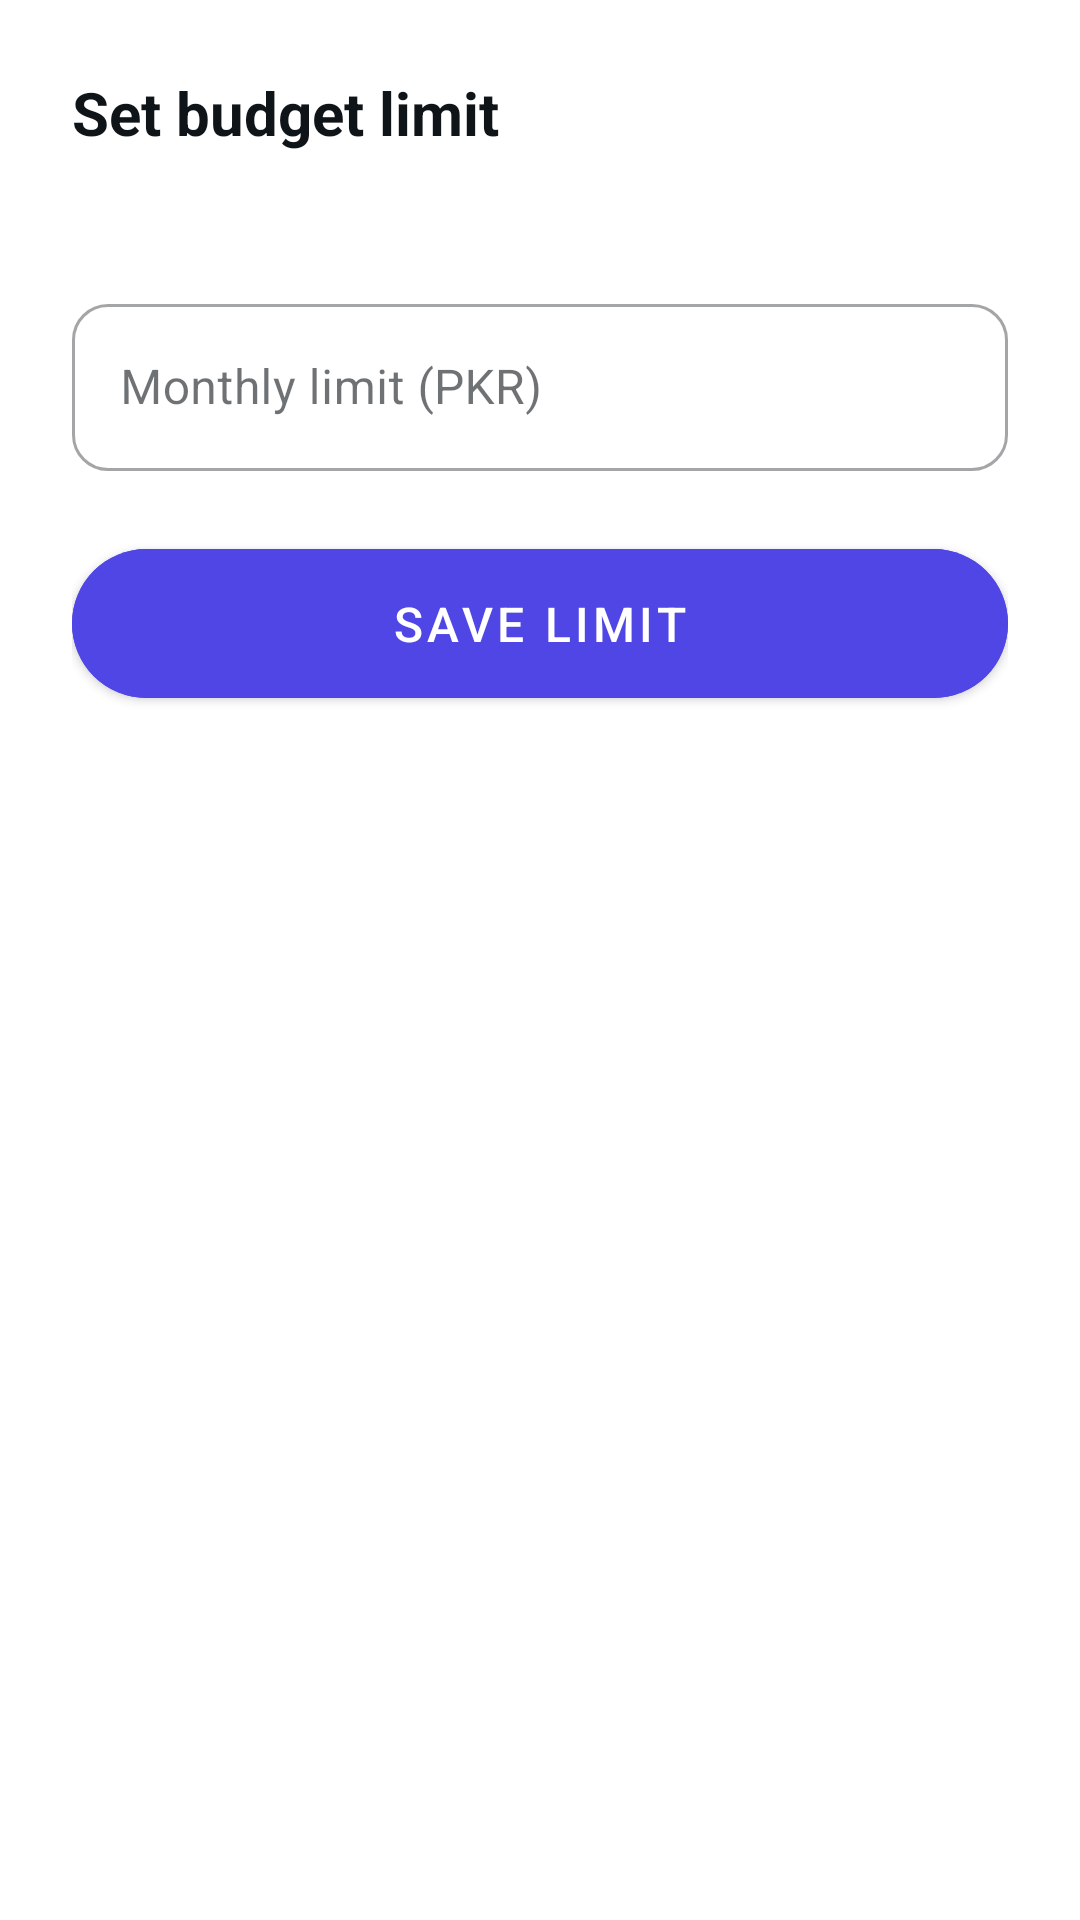

Reconstruct the res/layout file that produces this screen, plus the resources it refers to.
<!-- AndroidManifest.xml: application theme Theme.Finora -->
<!-- res/layout/bottom_sheet_set_budget.xml -->
<?xml version="1.0" encoding="utf-8"?>
<LinearLayout
    xmlns:android="http://schemas.android.com/apk/res/android"
    xmlns:app="http://schemas.android.com/apk/res-auto"
    android:layout_width="match_parent"
    android:layout_height="wrap_content"
    android:orientation="vertical"
    android:padding="24dp"
    android:background="@color/surface">

    <TextView
        android:id="@+id/tvSheetTitle"
        android:layout_width="wrap_content"
        android:layout_height="wrap_content"
        android:text="Set budget limit"
        android:textSize="20sp"
        android:textColor="@color/ink"
        android:textStyle="bold"
        android:layout_marginBottom="6dp"/>

    <TextView
        android:id="@+id/tvSheetCategory"
        android:layout_width="wrap_content"
        android:layout_height="wrap_content"
        android:textSize="14sp"
        android:textColor="@color/ink_muted"
        android:layout_marginBottom="20dp"/>

    <com.google.android.material.textfield.TextInputLayout
        android:id="@+id/tilLimit"
        style="@style/Widget.MaterialComponents.TextInputLayout.OutlinedBox"
        android:layout_width="match_parent"
        android:layout_height="wrap_content"
        android:hint="Monthly limit (PKR)"
        android:layout_marginBottom="20dp"
        app:boxCornerRadiusTopStart="12dp"
        app:boxCornerRadiusTopEnd="12dp"
        app:boxCornerRadiusBottomStart="12dp"
        app:boxCornerRadiusBottomEnd="12dp">

        <com.google.android.material.textfield.TextInputEditText
            android:id="@+id/etLimit"
            android:layout_width="match_parent"
            android:layout_height="wrap_content"
            android:inputType="numberDecimal"
            android:imeOptions="actionDone"/>
    </com.google.android.material.textfield.TextInputLayout>

    <com.google.android.material.button.MaterialButton
        android:id="@+id/btnSaveLimit"
        android:layout_width="match_parent"
        android:layout_height="wrap_content"
        android:text="Save limit"
        android:textSize="16sp"
        android:paddingTop="14dp"
        android:paddingBottom="14dp"
        app:cornerRadius="100dp"
        android:backgroundTint="@color/accent"/>

</LinearLayout>
<!-- resources referenced by this layout -->
<resources>
  <color name="accent">#4F46E5</color>
  <color name="ink">#0F1419</color>
  <color name="ink_muted">#8892A0</color>
  <color name="surface">#FFFFFF</color>
  <style name="Theme.Finora" parent="Theme.MaterialComponents.DayNight.NoActionBar">
          
          <item name="colorPrimary">@color/accent</item>
          <item name="colorPrimaryVariant">@color/accent_hover</item>
          <item name="colorOnPrimary">@color/white</item>
          <item name="colorSecondary">@color/accent_soft</item>
          <item name="colorOnSecondary">@color/accent</item>
          <item name="colorSurface">@color/surface</item>
          <item name="colorOnSurface">@color/ink</item>
          <item name="colorError">@color/danger</item>
  
          
          <item name="android:statusBarColor">@color/surface_soft</item>
          <item name="android:navigationBarColor">@color/surface</item>
          <item name="android:windowLightStatusBar">true</item>
          <item name="android:colorBackground">@color/surface_soft</item>
  
          
          <item name="android:textColorPrimary">@color/ink</item>
          <item name="android:textColorSecondary">@color/ink_muted</item>
  
          
          <item name="colorControlActivated">@color/accent</item>
          <item name="colorControlHighlight">@color/accent_soft</item>
  
          
          <item name="colorControlNormal">@color/ink_muted</item>
      </style>
  <color name="accent_hover">#4338CA</color>
  <color name="white">#FFFFFF</color>
  <color name="accent_soft">#EEF2FF</color>
  <color name="danger">#F87171</color>
  <color name="surface_soft">#F6F7F9</color>
</resources>
